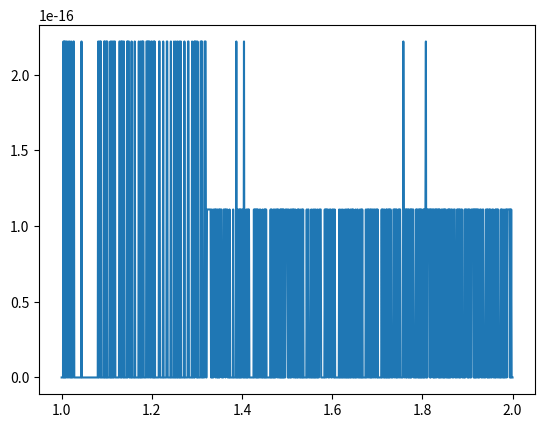

This chart was generated by the following Python code:
import matplotlib.pyplot as plt
import numpy as np
y = np.linspace(1,2,1000)

def div(x,y):
    z = 3/4
    for i in range(1,7):
        z = -y*(z**2)+2*z
    return z*x

print(div(8,1.98))
print(8/1.98)

plt.plot(y, np.abs(div(1.32, y) - 1.32/y))
plt.show()
